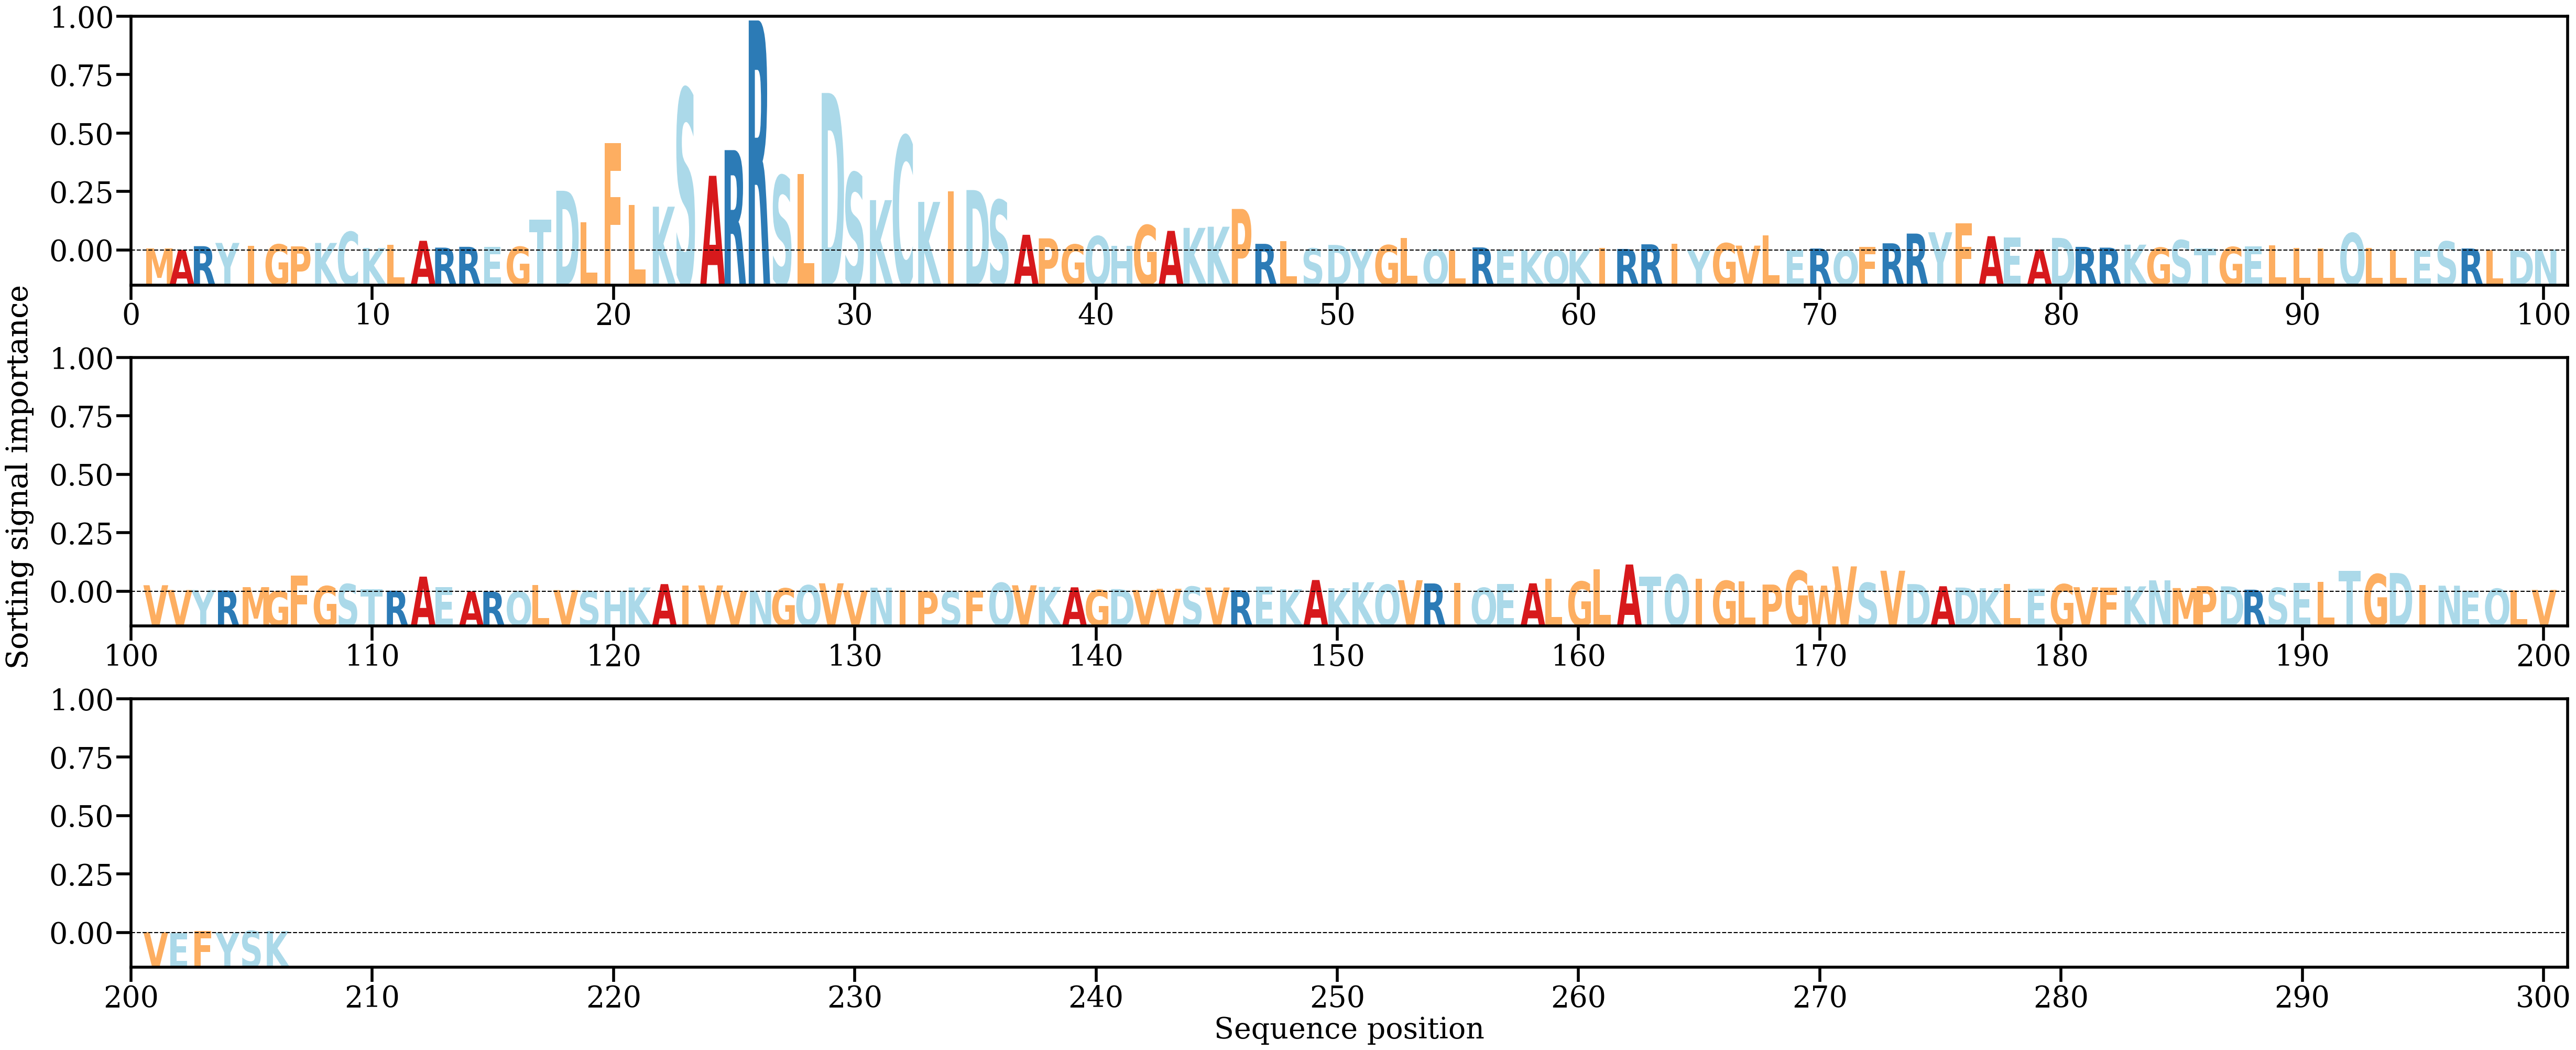

Data behind this chart, as committed beside it:
AA, Alpha
M, [0.00072938]
A, [0.00021237]
R, [0.00149985]
Y, [0.00262311]
I, [0.00163283]
G, [0.00211184]
P, [0.00143301]
K, [0.00261329]
C, [0.00642704]
K, [0.00086712]
L, [0.00204944]
A, [0.00335418]
R, [0.00100137]
R, [0.00128063]
E, [0.0011882]
G, [0.0012947]
T, [0.01067672]
D, [0.02059205]
L, [0.00971399]
F, [0.03694192]
L, [0.01576022]
K, [0.01510875]
S, [0.05568738]
A, [0.02574988]
R, [0.03459649]
R, [0.07927698]
S, [0.02577073]
L, [0.02629714]
D, [0.05428754]
S, [0.0267739]
K, [0.01736119]
C, [0.03943571]
K, [0.01675116]
I, [0.02042564]
D, [0.02083755]
S, [0.01738756]
A, [0.00542627]
P, [0.00419204]
G, [0.00207484]
Q, [0.00494489]
H, [0.00156138]
G, [0.00872344]
A, [0.00677895]
K, [0.00780376]
K, [0.00820702]
P, [0.01432912]
R, [0.00230959]
L, [0.00318195]
S, [0.00072589]
D, [0.00192792]
Y, [0.00054261]
G, [0.00185252]
L, [0.00425098]
Q, [0.00030286]
L, [5.5812077e-05]
R, [0.00107455]
E, [0.00041397]
K, [5.171832e-05]
Q, [0.00010925]
K, [0.00032504]
... 146 more rows
